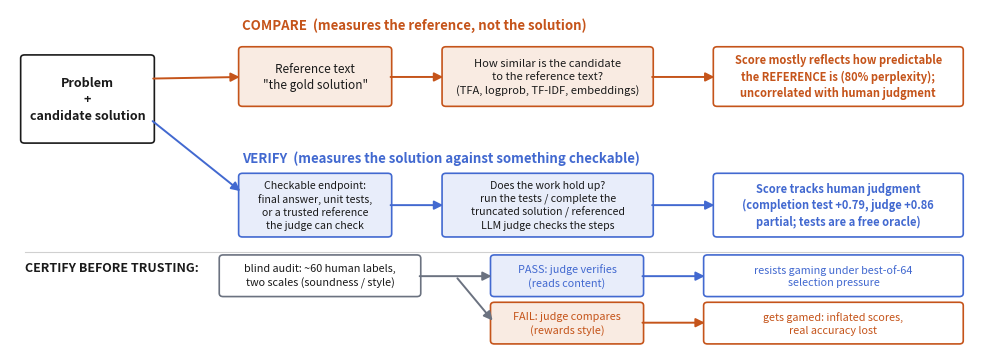

This figure's Python source: (Note: this script raises an exception after producing the figure.)
# Conceptual Figure 1: the compare-vs-verify divide, drawn as a schematic (no data).
# Palette as in make_paper_figs.py: ORANGE = comparison (fails), BLUE = verification (works).
import matplotlib
matplotlib.use("Agg")
import matplotlib.pyplot as plt
from matplotlib.patches import FancyBboxPatch, FancyArrowPatch

BLUE, ORANGE, GRAY, INK = "#4269d0", "#c5541a", "#6b7280", "#1a1a1a"
BLUE_BG, ORANGE_BG = "#e8edfa", "#f9ebe2"

fig, ax = plt.subplots(figsize=(12.5, 4.4))
ax.set_xlim(0, 100)
ax.set_ylim(0, 36)
ax.axis("off")


def box(x, y, w, h, text, fc="white", ec=GRAY, fs=8.5, weight="normal", tc=INK, lw=1.2):
    ax.add_patch(FancyBboxPatch((x, y), w, h, boxstyle="round,pad=0.4",
                                facecolor=fc, edgecolor=ec, linewidth=lw))
    ax.text(x + w / 2, y + h / 2, text, ha="center", va="center", fontsize=fs,
            color=tc, weight=weight, linespacing=1.35)


def arrow(x1, y1, x2, y2, color=GRAY, style="-|>", lw=1.4, ls="-"):
    ax.add_patch(FancyArrowPatch((x1, y1), (x2, y2), arrowstyle=style, color=color,
                                 linewidth=lw, linestyle=ls, mutation_scale=13,
                                 shrinkA=2, shrinkB=2))


# ------------------------------------------------ shared input (left)
box(1.5, 20, 13, 10, "Problem\n+\ncandidate solution", fc="white", ec=INK, fs=9, weight="bold")

# ------------------------------------------------ TOP: comparison (orange, fails)
ax.text(24, 33.6, "COMPARE  (measures the reference, not the solution)", fontsize=9.5,
        color=ORANGE, weight="bold", ha="left")
box(24, 24.5, 15, 6.5, 'Reference text\n"the gold solution"', fc=ORANGE_BG, ec=ORANGE)
box(45, 24.5, 21, 6.5, "How similar is the candidate\nto the reference text?\n(TFA, logprob, TF-IDF, embeddings)",
    fc=ORANGE_BG, ec=ORANGE, fs=8)
box(73, 24.5, 25, 6.5, "Score mostly reflects how predictable\nthe REFERENCE is (80% perplexity);\nuncorrelated with human judgment",
    fc="white", ec=ORANGE, fs=8, tc=ORANGE, weight="bold")
arrow(14.5, 27.5, 24, 27.7, color=ORANGE)
arrow(39, 27.7, 45, 27.7, color=ORANGE)
arrow(66, 27.7, 73, 27.7, color=ORANGE)

# ------------------------------------------------ BOTTOM: verification (blue, works)
ax.text(24, 17.3, "VERIFY  (measures the solution against something checkable)", fontsize=9.5,
        color=BLUE, weight="bold", ha="left")
box(24, 8.5, 15, 7, "Checkable endpoint:\nfinal answer, unit tests,\nor a trusted reference\nthe judge can check",
    fc=BLUE_BG, ec=BLUE, fs=7.6)
box(45, 8.5, 21, 7, "Does the work hold up?\nrun the tests / complete the\ntruncated solution / referenced\nLLM judge checks the steps",
    fc=BLUE_BG, ec=BLUE, fs=7.6)
box(73, 8.5, 25, 7, "Score tracks human judgment\n(completion test +0.79, judge +0.86\npartial; tests are a free oracle)",
    fc="white", ec=BLUE, fs=8, tc=BLUE, weight="bold")
arrow(14.5, 22.5, 24, 13.5, color=BLUE)
arrow(39, 12, 45, 12, color=BLUE)
arrow(66, 12, 73, 12, color=BLUE)

# ------------------------------------------------ bottom strip: certification
ax.plot([1.5, 98], [6.2, 6.2], color="#d0d0d0", lw=0.8)
ax.text(1.5, 4.3, "CERTIFY BEFORE TRUSTING:", fontsize=9, color=INK, weight="bold", va="center")
box(22, 1.2, 20, 4.3, "blind audit: ~60 human labels,\ntwo scales (soundness / style)", fc="white", ec=GRAY, fs=7.8)
box(50, 1.2, 15, 4.3, "PASS: judge verifies\n(reads content)", fc=BLUE_BG, ec=BLUE, fs=7.8, tc=BLUE)
box(50, -4.6, 15, 4.3, "FAIL: judge compares\n(rewards style)", fc=ORANGE_BG, ec=ORANGE, fs=7.8, tc=ORANGE)
box(72, 1.2, 26, 4.3, "resists gaming under best-of-64\nselection pressure", fc="white", ec=BLUE, fs=7.8, tc=BLUE)
box(72, -4.6, 26, 4.3, "gets gamed: inflated scores,\nreal accuracy lost", fc="white", ec=ORANGE, fs=7.8, tc=ORANGE)
arrow(42, 3.3, 50, 3.3)
arrow(46, 3.3, 50, -2.4)
arrow(65, 3.3, 72, 3.3, color=BLUE)
arrow(65, -2.4, 72, -2.4, color=ORANGE)
ax.set_ylim(-5.5, 36)

fig.savefig("figs/fig0_concept.png", dpi=300, bbox_inches="tight")
print("wrote figs/fig0_concept.png")
